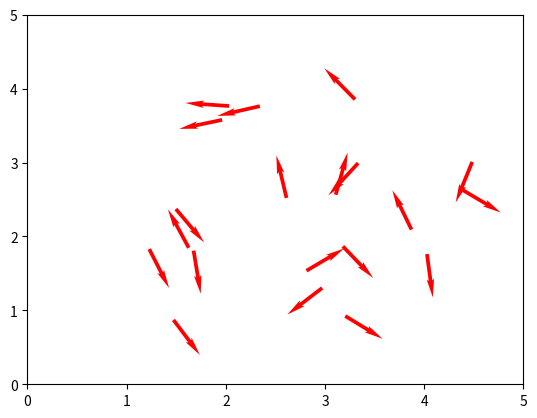

Here is the Python script that generated this plot:
import numpy as np
import matplotlib.pyplot as plt
import random
import math

# Set up the simulation parameters
box_size = 5
num_agents = 20
speed = 0.05
noise = 0
radius = 0
time = 200
const = 10
# Set up the initial positions and velocities of the agents
positions = np.random.uniform(size=(num_agents, 2)) * box_size
velocities = np.random.uniform(size=(num_agents, 2)) * speed

# Define a function to update the velocities of the agents
def update_velocities(positions, velocities, radius, speed, noise):
    # Compute the distances between all pairs of agents
    distances = np.linalg.norm(positions[:, np.newaxis] - positions, axis=2)
    
    # Find the indices of the neighbors within the specified radius
    neighbors = np.argwhere(distances < radius)
    
    
    # Compute the average direction of the neighbors
    mean_direction = np.zeros((num_agents, 2))
    for i in range(num_agents):
        sum_direction = np.zeros(2)
        count = 0
        for j in neighbors:
            if j[0] == i:
                sum_direction += velocities[j[1]]
                count += 1
        if count > 0:
            mean_direction[i] = sum_direction / count
    
    # Add some random noise to the direction
    noise_vector = np.random.normal(size=(num_agents, 2)) * noise
    mean_direction += noise_vector
     # Normalize the direction and set the velocity of each agent
    norm = np.linalg.norm(mean_direction, axis=1)
    norm[norm == 0] = 1  # Avoid division by zero
    mean_direction /= norm[:, np.newaxis]
    for i in range(len(mean_direction)):
        if mean_direction[i][0] == 0 and mean_direction[i][1] == 0:
            velocities[i]+=noise_vector[i]
        else:
            velocities[i] = mean_direction[i] * speed + noise_vector[i]
    normv = np.linalg.norm(velocities, axis=1)
    normv[normv == 0] = 1  # Avoid division by zero
    for i in range(num_agents):
        velocities[i] = velocities[i]/normv[i] * speed
    # Normalize the direction and set the velocity of each agent
    #norm = np.linalg.norm(mean_direction, axis=1)
    #norm[norm == 0] = 1  # Avoid division by zero
    #mean_direction /= norm[:, np.newaxis]
    #for i in range(len(mean_direction)):
        #if mean_direction[i][0] == 0 and mean_direction[i][1] == 0:
            #velocities[i]=velocities[i]
        #else:
            #velocities[i] = mean_direction[i] * speed

    #for i in range(num_agents):
        #sum_direction = np.zeros(2)
        #count = 0
        #for j in neighbors:
            #if j[0] == i:
                #weight = abs(np.dot(positions[j[1]]-positions[j[0]],velocities[j[0]])/speed)
                #sum_direction += weight * velocities[j[1]]
                #count += weight
        #if count > 0:
            #mean_direction[i] = sum_direction / count
        #if mean_direction[i][0] == 0 and mean_direction[i][1] == 0 :
            #mean_direction[i]=positions[i]
    
    # Add some random noise to the direction
    #noise_vector = np.random.normal(size=(num_agents, 2)) * noise
    #mean_direction += noise_vector
    
    # Normalize the direction and set the velocity of each agent
    #norm = np.linalg.norm(mean_direction, axis=1)
    #norm[norm == 0] = 1  # Avoid division by zero
    #mean_direction /= norm[:, np.newaxis]
    #for i in range(len(mean_direction)):
        #if mean_direction[i][0] == 0 and mean_direction[i][1] == 0:
            #velocities[i]=velocities[i]
        #else:
            #velocities[i] = mean_direction[i] * speed
    
    return velocities
# Run the simulation and display the results
fig, ax = plt.subplots()

randtime = random.randint(time/2,time)
disthist = np.zeros(num_agents)
for i in range(time):
    # Update the velocities of the agents
    velocities = update_velocities(positions, velocities, radius, speed, noise)
    
    # Update the positions of the agents


    for j in range(num_agents):
        a=10000; b=10000; c=10000; d=10000;
        if velocities[j][0]>0:
            a=(box_size-positions[j][0])/velocities[j][0]
        else:
            b=(0-positions[j][0])/velocities[j][0]

        if velocities[j][1]>0:
            c=(box_size-positions[j][1])/velocities[j][1]
        else:
            d=(0-positions[j][1])/velocities[j][1]
        weight = 0
        if a<b and a<c and a<d:
            if a<0:
                a=0
            distance = a * speed
            if i==randtime:
                disthist[j]=distance

            weight = math.exp(-const*distance/box_size)
            sample = [0, 1]
            randomval= random.choices(sample, weights=(weight, 1-weight), k=1)
            
            if randomval[0] == 0:
                veladj = np.random.normal(size=2) * noise
                velocities[j][0]=-1*velocities[j][0]+veladj[0]
                velocities[j][1]+=veladj[1]
        elif b<c and b<d:
            if b<0:
                b=0
            distance = b * speed
            if i==randtime:
                disthist[j]=distance

            weight = math.exp(-const*distance/box_size)
            sample = [0, 1]
            randomval= random.choices(sample, weights=(weight, 1-weight), k=1)
            if randomval[0] == 0:
                veladj = np.random.normal(size=2) * noise
                velocities[j][0]=-1*velocities[j][0]+veladj[0]
                velocities[j][1]+=veladj[1]
        elif c<d:
            if c<0:
                c=0
            distance = c * speed
            
            if i==randtime:
                disthist[j]=distance
            weight = math.exp(-const*distance/box_size)
            sample = [0, 1]
            randomval= random.choices(sample, weights=(weight, 1-weight), k=1)
            if randomval[0] == 0:
                veladj = np.random.normal(size=2) * noise
                velocities[j][1]=-1*velocities[j][1]+veladj[0]
                velocities[j][0]+=veladj[1]
        else:
            if d<0:
                d=0
            distance = d * speed
            if i==randtime:
                disthist[j]=distance
            weight = math.exp(-const*distance/box_size)
            sample = [0, 1]
            randomval= random.choices(sample, weights=(weight, 1-weight), k=1)
            if randomval[0] == 0:
                veladj = np.random.normal(size=2) * noise
                velocities[j][1]=-1*velocities[j][1]+veladj[0]
                velocities[j][0]+=veladj[1]
    
    positions += velocities
            
    #positions %= box_size
    
    # Plot the agents as arrows
    ax.clear()
    ax.quiver(positions[:, 0], positions[:, 1], velocities[:, 0], velocities[:, 1], color='red',
              units='xy', scale=0.1, headwidth=2)
    ax.set_xlim(0, box_size)
    ax.set_ylim(0, box_size)
    plt.pause(0.01)

plt.show()
#plt.close()
#plt.hist(disthist, bins=10)
#plt.show()
